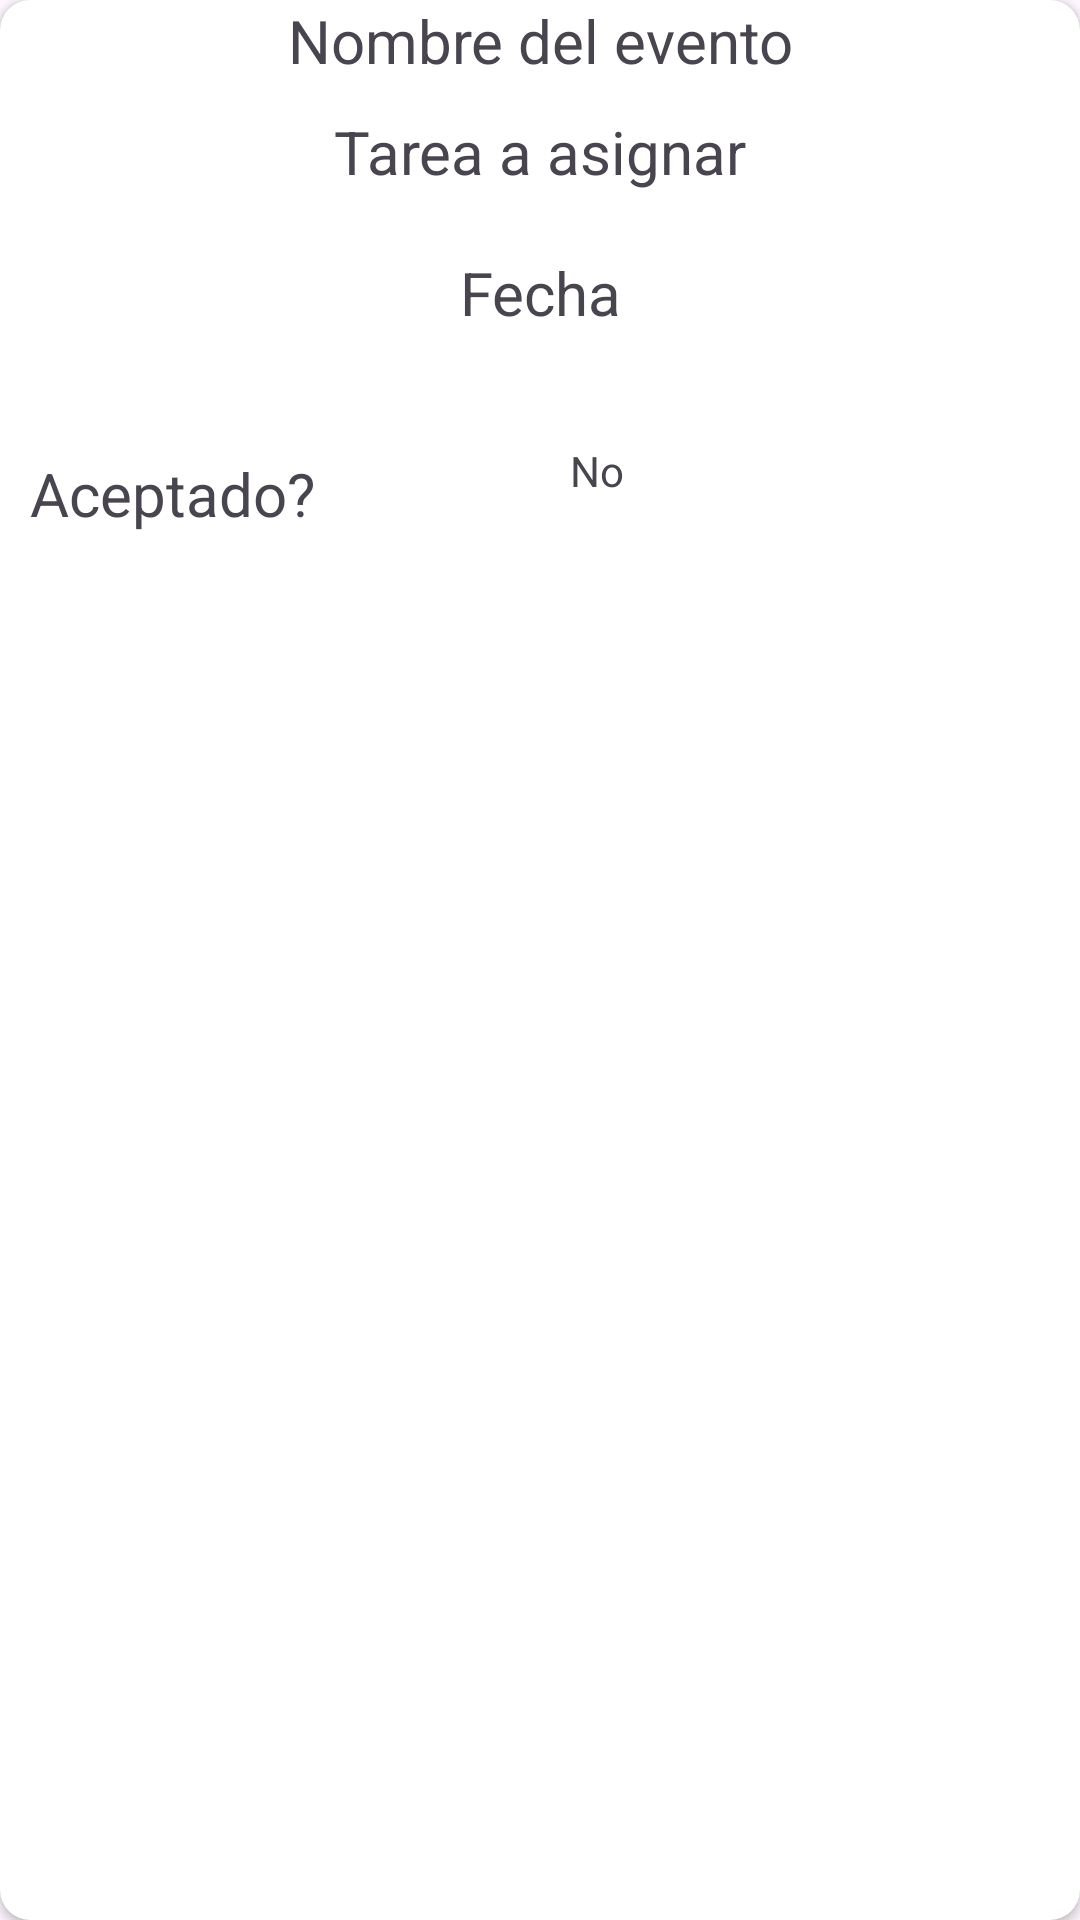

Reconstruct the res/layout file that produces this screen, plus the resources it refers to.
<!-- AndroidManifest.xml: application theme Theme.EventNow -->
<!-- res/layout/recyclereventosvigentes.xml -->
<?xml version="1.0" encoding="utf-8"?>
<androidx.cardview.widget.CardView
    xmlns:android="http://schemas.android.com/apk/res/android"
    android:layout_width="match_parent"
    android:layout_height="wrap_content"
    xmlns:app="http://schemas.android.com/apk/res-auto"
    android:padding="10dp"
    android:layout_margin="10dp"
    android:clickable="true"
    android:focusable="true"
    android:id="@+id/cardViewEventCreated"
    app:circularflow_radiusInDP="10dp"
    app:cardCornerRadius="10dp"
    android:checkable="true">
    <LinearLayout
        android:layout_width="match_parent"
        android:layout_height="match_parent"
        android:orientation="vertical">
        <TextView
            android:layout_width="match_parent"
            android:layout_height="wrap_content"
            android:text="Nombre del evento"
            android:textSize="20sp"
            android:textAlignment="center"
            android:id="@+id/nameOfEvent"
            />
        <TextView
            android:layout_margin="10dp"
            android:layout_width="match_parent"
            android:layout_height="wrap_content"
            android:text="Tarea a asignar"
            android:textSize="20sp"
            android:textAlignment="center"
            android:id="@+id/task"
            />
        <TextView
            android:id="@+id/eventDate"
            android:layout_margin="10dp"
            android:layout_width="match_parent"
            android:layout_height="wrap_content"
            android:text="Fecha"
            android:contentDescription="Fecha DD/MM del evento"
            android:textSize="20sp"
            android:textAlignment="center"
            />
        <com.google.android.material.button.MaterialButtonToggleGroup
            android:layout_width="match_parent"
            android:layout_height="wrap_content"
            android:textAlignment="center"
            android:padding="10dp"
            app:selectionRequired="false"
            android:foregroundGravity="center">
            <Button
                style="?attr/materialButtonOutlinedStyle"
                android:id="@+id/eventHoursInit"
                android:layout_width="0dp"
                android:layout_height="wrap_content"
                android:layout_weight="1"
                android:enabled="false"
                android:clickable="false"
                android:contentDescription="Hora de inicio del evento"
                android:text="HoraInicio"/>
            <Button
                style="?attr/materialButtonOutlinedStyle"
                android:id="@+id/eventHoursFinish"
                android:layout_gravity="center"
                android:enabled="false"
                android:clickable="false"
                android:contentDescription="Hora de finalizacion del evento"
                android:layout_width="0dp"
                android:layout_height="wrap_content"
                android:layout_weight="1"
                android:text="HoraFin"/>
            
        </com.google.android.material.button.MaterialButtonToggleGroup>
        <LinearLayout
            android:layout_width="match_parent"
            android:layout_height="wrap_content"
            android:orientation="horizontal"
            android:baselineAligned="true"
            android:textAlignment="center"
            >
            <TextView
                android:layout_margin="10dp"
                android:layout_width="0dp"
                android:layout_height="wrap_content"
                android:layout_weight="1"
                android:text="Aceptado?"
                android:textSize="20sp"
                />
            <TextView
                android:id="@+id/eventStatus"
                android:layout_width="0dp"
                android:layout_height="wrap_content"
                android:layout_weight="1"
                android:text="No"
                />
        </LinearLayout>


    </LinearLayout>
    </androidx.cardview.widget.CardView>
<!-- resources referenced by this layout -->
<resources>
  <style name="Theme.EventNow" parent="Base.Theme.EventNow" />
  <style name="Base.Theme.EventNow" parent="Theme.Material3.DayNight.NoActionBar">
          
          
      </style>
</resources>
